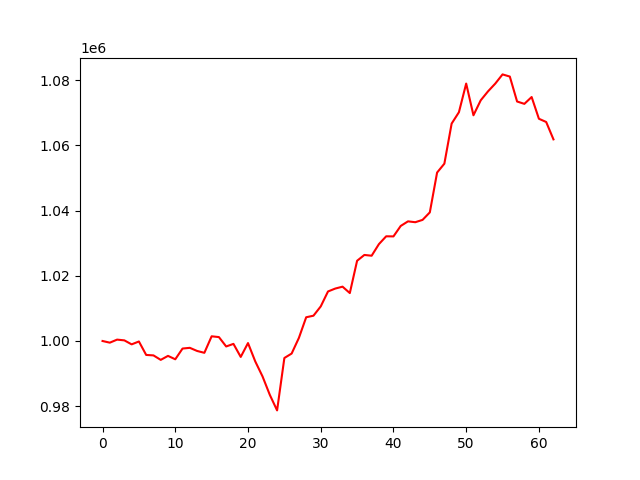

The file beside this chart, header and first rows:
, 0
0, 1000000
1, 999489
2, 1000423
3, 1000193
4, 998968
5, 999852
6, 995726
7, 995588
8, 994214
9, 995436
10, 994394
11, 997685
12, 997905
13, 996949
14, 996378
15, 1001440
16, 1001200
17, 998323
18, 999118
19, 995116
20, 999365
21, 993728
22, 989128
23, 983486
24, 978724
25, 994787
26, 996152
27, 1000960
28, 1007277
29, 1007755
30, 1010596
31, 1015183
32, 1016079
33, 1016656
34, 1014694
35, 1024593
36, 1026381
37, 1026143
38, 1029697
39, 1032097
40, 1032066
41, 1035273
42, 1036678
43, 1036416
44, 1037125
45, 1039430
46, 1051636
47, 1054364
48, 1066648
49, 1070128
50, 1078921
51, 1069196
52, 1073790
53, 1076529
54, 1078914
55, 1081731
56, 1081067
57, 1073422
58, 1072700
59, 1074793
... 3 more rows
